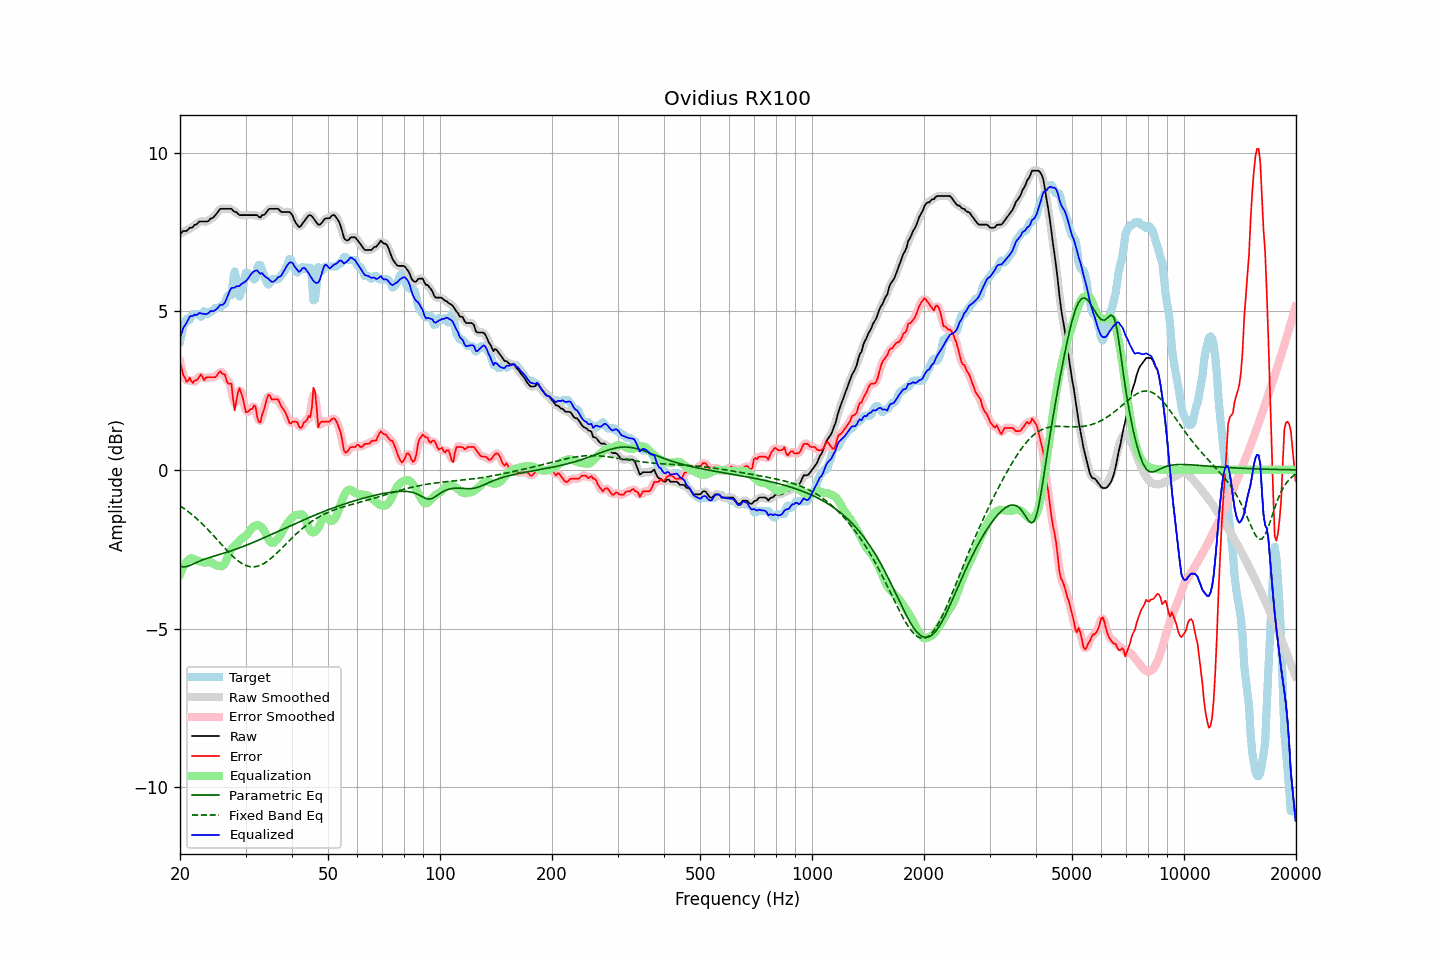

The data file committed next to this chart (first rows):
frequency, raw, error, smoothed, error_smoothed, equalization, parametric_eq, fixed_band_eq, equalized_raw, equalized_smoothed, target
20.00, 7.43, 3.39, 7.44, 3.42, -3.29, -3.03, -1.13, 4.14, 4.15, 4.04
20.20, 7.48, 3.22, 7.47, 3.18, -3.17, -3.04, -1.17, 4.31, 4.30, 4.26
20.40, 7.53, 2.99, 7.50, 3.00, -3.07, -3.06, -1.20, 4.46, 4.43, 4.54
20.61, 7.53, 2.92, 7.53, 2.88, -2.98, -3.05, -1.24, 4.55, 4.55, 4.61
20.81, 7.53, 2.78, 7.55, 2.83, -2.90, -3.05, -1.27, 4.63, 4.65, 4.75
21.02, 7.57, 2.80, 7.57, 2.83, -2.85, -3.03, -1.31, 4.72, 4.73, 4.77
21.23, 7.63, 2.91, 7.60, 2.81, -2.80, -3.02, -1.35, 4.83, 4.80, 4.72
21.44, 7.63, 2.80, 7.64, 2.81, -2.78, -2.99, -1.39, 4.85, 4.86, 4.83
21.66, 7.65, 2.74, 7.67, 2.80, -2.80, -2.97, -1.43, 4.85, 4.87, 4.91
21.87, 7.72, 2.81, 7.69, 2.78, -2.83, -2.95, -1.48, 4.89, 4.87, 4.91
22.09, 7.73, 2.82, 7.74, 2.82, -2.85, -2.92, -1.52, 4.88, 4.89, 4.91
22.31, 7.77, 2.86, 7.78, 2.89, -2.87, -2.90, -1.57, 4.90, 4.92, 4.91
22.54, 7.83, 2.93, 7.81, 2.94, -2.88, -2.88, -1.61, 4.95, 4.93, 4.90
22.76, 7.83, 3.01, 7.83, 2.94, -2.90, -2.86, -1.66, 4.93, 4.93, 4.82
22.99, 7.83, 2.93, 7.83, 2.93, -2.91, -2.84, -1.71, 4.92, 4.93, 4.90
23.22, 7.83, 2.83, 7.83, 2.90, -2.92, -2.82, -1.76, 4.91, 4.91, 5.00
23.45, 7.83, 2.90, 7.82, 2.88, -2.92, -2.80, -1.81, 4.91, 4.91, 4.92
23.69, 7.83, 2.92, 7.84, 2.90, -2.91, -2.78, -1.86, 4.92, 4.93, 4.91
23.92, 7.86, 2.92, 7.87, 2.93, -2.91, -2.77, -1.91, 4.95, 4.96, 4.94
24.16, 7.92, 2.92, 7.90, 2.92, -2.91, -2.75, -1.97, 5.01, 4.99, 5.00
24.40, 7.93, 2.92, 7.94, 2.91, -2.93, -2.74, -2.02, 5.00, 5.01, 5.01
24.65, 7.97, 2.92, 7.98, 2.92, -2.96, -2.72, -2.08, 5.01, 5.02, 5.05
24.89, 8.03, 2.92, 8.02, 2.94, -2.99, -2.71, -2.13, 5.04, 5.03, 5.11
25.14, 8.09, 2.98, 8.10, 2.99, -3.01, -2.69, -2.19, 5.08, 5.09, 5.11
25.39, 8.16, 3.05, 8.16, 3.04, -3.02, -2.68, -2.25, 5.14, 5.14, 5.11
25.65, 8.23, 3.11, 8.21, 3.07, -3.03, -2.66, -2.30, 5.20, 5.18, 5.12
25.91, 8.23, 3.04, 8.23, 3.08, -3.04, -2.65, -2.36, 5.19, 5.20, 5.18
26.16, 8.23, 3.02, 8.24, 3.03, -3.01, -2.63, -2.42, 5.22, 5.22, 5.21
26.43, 8.23, 3.00, 8.23, 2.93, -2.94, -2.61, -2.47, 5.28, 5.28, 5.23
26.69, 8.23, 2.80, 8.23, 2.84, -2.83, -2.60, -2.53, 5.40, 5.40, 5.43
26.96, 8.23, 2.72, 8.23, 2.80, -2.70, -2.58, -2.58, 5.53, 5.53, 5.51
27.23, 8.23, 2.72, 8.23, 2.72, -2.58, -2.57, -2.63, 5.65, 5.65, 5.51
27.50, 8.23, 2.72, 8.21, 2.50, -2.50, -2.55, -2.68, 5.73, 5.71, 5.51
27.77, 8.17, 2.23, 8.18, 2.26, -2.43, -2.53, -2.73, 5.74, 5.75, 5.95
28.05, 8.13, 1.87, 8.15, 2.11, -2.39, -2.51, -2.78, 5.74, 5.76, 6.26
28.33, 8.13, 2.15, 8.11, 2.14, -2.34, -2.49, -2.82, 5.79, 5.76, 5.98
28.62, 8.07, 2.44, 8.07, 2.35, -2.29, -2.48, -2.86, 5.78, 5.78, 5.64
28.90, 8.03, 2.57, 8.05, 2.51, -2.23, -2.46, -2.90, 5.80, 5.82, 5.46
29.19, 8.03, 2.43, 8.03, 2.46, -2.18, -2.44, -2.93, 5.85, 5.85, 5.60
29.48, 8.03, 2.28, 8.02, 2.26, -2.14, -2.42, -2.96, 5.88, 5.88, 5.75
29.78, 8.03, 2.04, 8.03, 2.04, -2.12, -2.40, -2.99, 5.91, 5.91, 5.99
30.08, 8.03, 1.82, 8.03, 1.89, -2.08, -2.38, -3.01, 5.95, 5.95, 6.21
30.38, 8.03, 1.82, 8.03, 1.83, -2.02, -2.36, -3.03, 6.01, 6.01, 6.21
30.68, 8.03, 1.87, 8.03, 1.84, -1.95, -2.34, -3.04, 6.08, 6.08, 6.16
30.99, 8.03, 1.92, 8.03, 1.91, -1.87, -2.32, -3.05, 6.16, 6.16, 6.11
31.30, 8.03, 1.92, 8.03, 1.99, -1.82, -2.30, -3.05, 6.21, 6.21, 6.11
31.61, 8.03, 2.03, 8.03, 1.99, -1.78, -2.28, -3.05, 6.25, 6.26, 6.00
31.93, 8.03, 1.99, 8.03, 1.89, -1.75, -2.25, -3.05, 6.28, 6.28, 6.03
32.24, 8.03, 1.68, 8.00, 1.72, -1.74, -2.23, -3.04, 6.29, 6.26, 6.35
32.57, 7.98, 1.51, 7.99, 1.57, -1.75, -2.21, -3.02, 6.23, 6.24, 6.46
32.89, 7.95, 1.49, 7.98, 1.54, -1.78, -2.19, -3.01, 6.18, 6.21, 6.46
33.22, 8.03, 1.73, 7.99, 1.67, -1.82, -2.17, -2.98, 6.21, 6.17, 6.30
33.55, 8.03, 1.86, 8.03, 1.86, -1.89, -2.14, -2.95, 6.14, 6.14, 6.17
33.89, 8.07, 2.03, 8.08, 2.07, -1.97, -2.12, -2.92, 6.09, 6.11, 6.03
34.23, 8.13, 2.23, 8.13, 2.23, -2.08, -2.10, -2.89, 6.06, 6.06, 5.90
34.57, 8.20, 2.37, 8.19, 2.31, -2.18, -2.08, -2.85, 6.02, 6.01, 5.83
34.92, 8.23, 2.33, 8.22, 2.32, -2.26, -2.05, -2.81, 5.97, 5.96, 5.90
35.27, 8.23, 2.22, 8.23, 2.27, -2.30, -2.03, -2.77, 5.93, 5.93, 6.01
35.62, 8.23, 2.22, 8.23, 2.22, -2.30, -2.01, -2.73, 5.93, 5.93, 6.01
35.97, 8.23, 2.22, 8.23, 2.22, -2.27, -1.98, -2.68, 5.96, 5.96, 6.01
... 635 more rows
